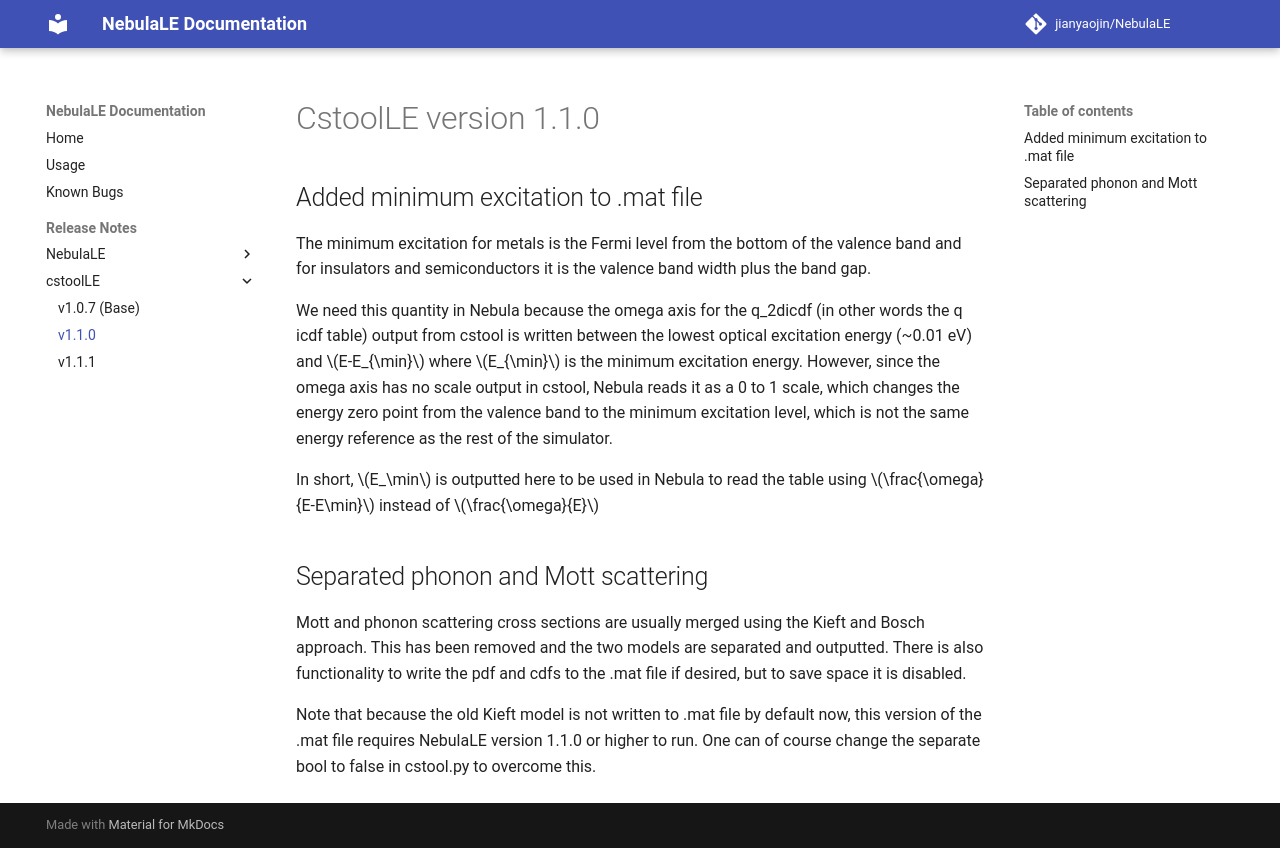

repository: jianyaojin/NebulaLE · page: release-notes/cstoolle/v1.1.0/index.html · generator: mkdocs

# CstoolLE version 1.1.0

## Added minimum excitation to .mat file

The minimum excitation for metals is the Fermi level from the bottom of the valence band and for insulators and semiconductors it is the valence
band width plus the band gap.

We need this quantity in Nebula because the omega axis for the q_2dicdf (in other words the q icdf table) output from cstool is written between
the lowest optical excitation energy (~0.01 eV) and $E-E_{\min}$ where $E_{\min}$ is the minimum excitation energy. However, since the omega axis 
has no scale output in cstool, Nebula reads it as a 0 to 1 scale, which changes the energy zero point from the valence band to the minimum excitation
level, which is not the same energy reference as the rest of the simulator. 

In short, $E_\min$ is outputted here to be used in Nebula to read the table using $\frac{\omega}{E-E\min}$ instead of $\frac{\omega}{E}$


## Separated phonon and Mott scattering

Mott and phonon scattering cross sections are usually merged using the Kieft and Bosch approach. This has been removed and the two models are 
separated and outputted. There is also functionality to write the pdf and cdfs to the .mat file if desired, but to save space it is disabled.

Note that because the old Kieft model is not written to .mat file by default now, this version of the .mat file requires NebulaLE version 1.1.0 
or higher to run. One can of course change the separate bool to false in cstool.py to overcome this.
